pico-8 play session: mixed d-pad (fixed 12-tick cycle)

[t = 8 s] mixed d-pad (1.2s cycle ×~6): → ← ↑ ↓ + 🅾/❎ taps, ~8s
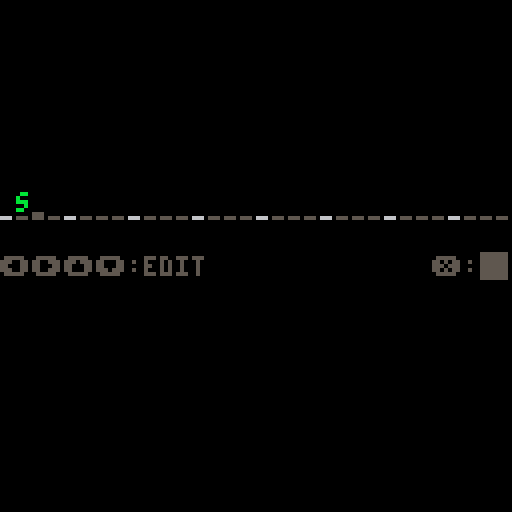

pico-8 cartridge
version 8
__lua__
-- 2-bar rhythm micro-machine
-- by @adam_sporka
function _init()
	cartdata("aj_rhythm")
	disp={}
	playing=0
	curs=0
	for a=0,31 do
		disp[a]=peek(0x5e00+a)
		set_note_by_disp(a)
	end
end

function set_note(ptn,row,nte,tbr,vol,fx,play)
	b0=nte%64+(shl(tbr%4,6))
	b1=shr(tbr,2)+shl(vol,1)+shl(fx,4)
	a=0x3200+ptn*0x44+row*2
	poke(a,b0)
	poke(a+1,b1)
	if play then
		a=0x3200+31*0x44
		poke(a,b0)
		poke(a+1,b1)
		sfx(31)
	end
end

function get_note(ptn,row)
	a=0x3200+ptn*0x44+row*2
	b=peek(a)+shl(peek(a+1),8)
	nte=b%64
	tbr=shr(b,6)%8
	vol=shr(b,3)%8
	fx=shr(b,3)%8
	return nte,tbr,vol,fx
end

function offset_disp(row,step)
	disp[row]+=step
	disp[row]=disp[row]%9
	poke(0x5e00+row,disp[row])
end

function set_note_by_disp(row,play)
	if disp[row]==0 then
		set_note(0,row,0,0,0,0,play)
	elseif disp[row]==1 then
		set_note(0,row,0xc,0,7,3,play)
	elseif disp[row]==2 then
		set_note(0,row,0x20,6,4,5,play)
	elseif disp[row]==3 then
		set_note(0,row,0x3c,4,1,5,play)
	elseif disp[row]==4 then
		set_note(0,row,0x3a,4,2,5,play)
	elseif disp[row]==5 then
		set_note(0,row,0x20,0,2,3,play)
	elseif disp[row]==6 then
		set_note(0,row,0x18,0,2,3,play)
	elseif disp[row]==7 then
		set_note(0,row,0x10,0,3,3,play)
	elseif disp[row]==8 then
		set_note(0,row,0x23,4,2,6,play)
	end
end

function _update()
	row=stat(20)
	if (btnp(5)) then
		if (playing==1) then 
			music(-1)
			curs=0
		else 
			music(0)
			end
		playing=1-playing
	end
	if (playing==1) then
	else
		moved=true
		if (btnp(0)) then
			curs-=1
		elseif (btnp(1)) then
			curs+=1
		else
			moved=false
		end
	 curs=curs%32
	 changed=true
		if (btnp(2)) then
			offset_disp(curs,1)
		elseif (btnp(3)) then
			offset_disp(curs,-1)
		else
			changed=false
		end
		set_note_by_disp(curs,moved or changed)
	end
end

function draw_machine()
	row=stat(20)
	
	sp=1
	if (playing==1) sp+=1
	if (row%4==0 and playing==1) sp+=1
	print("����:edit",0,64,5)
	print("�:",108,64,5)
	spr(sp,120,63)

	for a=0,31 do
		nte,tbr,vol,fx=get_note(0,a)
		c=5
		if (a%4==0) c=6
		--if (playing and row==a) c+=8
		x=a*4
		y=48
		line(x,y+6,x+2,y+6,c)
		if playing==1 then
			if (row==a) then
				line(x,y+5,x+2,y+5,c)
			end
		else
			if (curs==a) then
				line(x,y+5,x+2,y+5,c)
			end
		end
		if disp[a]==1 then
			print("b",x,y,12)
		elseif disp[a]==2 then
			print("s",x,y,11)
		elseif disp[a]==3 then
			print(".",x,y,14)
		elseif disp[a]==4 then
			print(":",x,y,15)
		elseif disp[a]==5 then
			print("@",x,y,10)
		elseif disp[a]==6 then
			print("@",x,y,9)
		elseif disp[a]==7 then
			print("@",x,y,8)
		elseif disp[a]==8 then
			print("%",x,y,7)
		end
	end
end

function _draw()
	cls(0)
	draw_machine()
end
__gfx__
000000005555555033000000bb000000000000000000000000000000000000000000000000000000000000000000000000000000000000000000000000000000
000000005555555033330000bbbb0000000000000000000000000000000000000000000000000000000000000000000000000000000000000000000000000000
007007005555555033333300bbbbbb00000000000000000000000000000000000000000000000000000000000000000000000000000000000000000000000000
000770005555555033333333bbbbbbbb000000000000000000000000000000000000000000000000000000000000000000000000000000000000000000000000
000770005555555033333300bbbbbb00000000000000000000000000000000000000000000000000000000000000000000000000000000000000000000000000
007007005555555033330000bbbb0000000000000000000000000000000000000000000000000000000000000000000000000000000000000000000000000000
000000005555555033000000bb000000000000000000000000000000000000000000000000000000000000000000000000000000000000000000000000000000
00000000000000000000000000000000000000000000000000000000000000000000000000000000000000000000000000000000000000000000000000000000
00000000000000000000000000000000000000000000000000000000000000000000000000000000000000000000000000000000000000000000000000000000
00000000000000000000000000000000000000000000000000000000000000000000000000000000000000000000000000000000000000000000000000000000
00000000000000000000000000000000000000000000000000000000000000000000000000000000000000000000000000000000000000000000000000000000
00000000000000000000000000000000000000000000000000000000000000000000000000000000000000000000000000000000000000000000000000000000
00000000000000000000000000000000000000000000000000000000000000000000000000000000000000000000000000000000000000000000000000000000
00000000000000000000000000000000000000000000000000000000000000000000000000000000000000000000000000000000000000000000000000000000
00000000000000000000000000000000000000000000000000000000000000000000000000000000000000000000000000000000000000000000000000000000
00000000000000000000000000000000000000000000000000000000000000000000000000000000000000000000000000000000000000000000000000000000
00000000000000000000000000000000000000000000000000000000000000000000000000000000000000000000000000000000000000000000000000000000
00000000000000000000000000000000000000000000000000000000000000000000000000000000000000000000000000000000000000000000000000000000
00000000000000000000000000000000000000000000000000000000000000000000000000000000000000000000000000000000000000000000000000000000
00000000000000000000000000000000000000000000000000000000000000000000000000000000000000000000000000000000000000000000000000000000
00000000000000000000000000000000000000000000000000000000000000000000000000000000000000000000000000000000000000000000000000000000
00000000000000000000000000000000000000000000000000000000000000000000000000000000000000000000000000000000000000000000000000000000
00000000000000000000000000000000000000000000000000000000000000000000000000000000000000000000000000000000000000000000000000000000
00000000000000000000000000000000000000000000000000000000000000000000000000000000000000000000000000000000000000000000000000000000
00000000000000000000000000000000000000000000000000000000000000000000000000000000000000000000000000000000000000000000000000000000
00000000000000000000000000000000000000000000000000000000000000000000000000000000000000000000000000000000000000000000000000000000
00000000000000000000000000000000000000000000000000000000000000000000000000000000000000000000000000000000000000000000000000000000
00000000000000000000000000000000000000000000000000000000000000000000000000000000000000000000000000000000000000000000000000000000
00000000000000000000000000000000000000000000000000000000000000000000000000000000000000000000000000000000000000000000000000000000
00000000000000000000000000000000000000000000000000000000000000000000000000000000000000000000000000000000000000000000000000000000
00000000000000000000000000000000000000000000000000000000000000000000000000000000000000000000000000000000000000000000000000000000
00000000000000000000000000000000000000000000000000000000000000000000000000000000000000000000000000000000000000000000000000000000
00000000000000000000000000000000000000000000000000000000000000000000000000000000000000000000000000000000000000000000000000000000
00000000000000000000000000000000000000000000000000000000000000000000000000000000000000000000000000000000000000000000000000000000
00000000000000000000000000000000000000000000000000000000000000000000000000000000000000000000000000000000000000000000000000000000
00000000000000000000000000000000000000000000000000000000000000000000000000000000000000000000000000000000000000000000000000000000
00000000000000000000000000000000000000000000000000000000000000000000000000000000000000000000000000000000000000000000000000000000
00000000000000000000000000000000000000000000000000000000000000000000000000000000000000000000000000000000000000000000000000000000
00000000000000000000000000000000000000000000000000000000000000000000000000000000000000000000000000000000000000000000000000000000
00000000000000000000000000000000000000000000000000000000000000000000000000000000000000000000000000000000000000000000000000000000
00000000000000000000000000000000000000000000000000000000000000000000000000000000000000000000000000000000000000000000000000000000
00000000000000000000000000000000000000000000000000000000000000000000000000000000000000000000000000000000000000000000000000000000
00000000000000000000000000000000000000000000000000000000000000000000000000000000000000000000000000000000000000000000000000000000
00000000000000000000000000000000000000000000000000000000000000000000000000000000000000000000000000000000000000000000000000000000
00000000000000000000000000000000000000000000000000000000000000000000000000000000000000000000000000000000000000000000000000000000
00000000000000000000000000000000000000000000000000000000000000000000000000000000000000000000000000000000000000000000000000000000
00000000000000000000000000000000000000000000000000000000000000000000000000000000000000000000000000000000000000000000000000000000
00000000000000000000000000000000000000000000000000000000000000000000000000000000000000000000000000000000000000000000000000000000
00000000000000000000000000000000000000000000000000000000000000000000000000000000000000000000000000000000000000000000000000000000
00000000000000000000000000000000000000000000000000000000000000000000000000000000000000000000000000000000000000000000000000000000
00000000000000000000000000000000000000000000000000000000000000000000000000000000000000000000000000000000000000000000000000000000
00000000000000000000000000000000000000000000000000000000000000000000000000000000000000000000000000000000000000000000000000000000
00000000000000000000000000000000000000000000000000000000000000000000000000000000000000000000000000000000000000000000000000000000
00000000000000000000000000000000000000000000000000000000000000000000000000000000000000000000000000000000000000000000000000000000
00000000000000000000000000000000000000000000000000000000000000000000000000000000000000000000000000000000000000000000000000000000
00000000000000000000000000000000000000000000000000000000000000000000000000000000000000000000000000000000000000000000000000000000
00000000000000000000000000000000000000000000000000000000000000000000000000000000000000000000000000000000000000000000000000000000
00000000000000000000000000000000000000000000000000000000000000000000000000000000000000000000000000000000000000000000000000000000
00000000000000000000000000000000000000000000000000000000000000000000000000000000000000000000000000000000000000000000000000000000
00000000000000000000000000000000000000000000000000000000000000000000000000000000000000000000000000000000000000000000000000000000
00000000000000000000000000000000000000000000000000000000000000000000000000000000000000000000000000000000000000000000000000000000
00000000000000000000000000000000000000000000000000000000000000000000000000000000000000000000000000000000000000000000000000000000
00000000000000000000000000000000000000000000000000000000000000000000000000000000000000000000000000000000000000000000000000000000
00000000000000000000000000000000000000000000000000000000000000000000000000000000000000000000000000000000000000000000000000000000
00000000000000000000000000000000000000000000000000000000000000000000000000000000000000000000000000000000000000000000000000000000
00000000000000000000000000000000000000000000000000000000000000000000000000000000000000000000000000000000000000000000000000000000
00000000000000000000000000000000000000000000000000000000000000000000000000000000000000000000000000000000000000000000000000000000
00000000000000000000000000000000000000000000000000000000000000000000000000000000000000000000000000000000000000000000000000000000
00000000000000000000000000000000000000000000000000000000000000000000000000000000000000000000000000000000000000000000000000000000
00000000000000000000000000000000000000000000000000000000000000000000000000000000000000000000000000000000000000000000000000000000
00000000000000000000000000000000000000000000000000000000000000000000000000000000000000000000000000000000000000000000000000000000
00000000000000000000000000000000000000000000000000000000000000000000000000000000000000000000000000000000000000000000000000000000
00000000000000000000000000000000000000000000000000000000000000000000000000000000000000000000000000000000000000000000000000000000
00000000000000000000000000000000000000000000000000000000000000000000000000000000000000000000000000000000000000000000000000000000
00000000000000000000000000000000000000000000000000000000000000000000000000000000000000000000000000000000000000000000000000000000
00000000000000000000000000000000000000000000000000000000000000000000000000000000000000000000000000000000000000000000000000000000
00000000000000000000000000000000000000000000000000000000000000000000000000000000000000000000000000000000000000000000000000000000
00000000000000000000000000000000000000000000000000000000000000000000000000000000000000000000000000000000000000000000000000000000
00000000000000000000000000000000000000000000000000000000000000000000000000000000000000000000000000000000000000000000000000000000
00000000000000000000000000000000000000000000000000000000000000000000000000000000000000000000000000000000000000000000000000000000
00000000000000000000000000000000000000000000000000000000000000000000000000000000000000000000000000000000000000000000000000000000
00000000000000000000000000000000000000000000000000000000000000000000000000000000000000000000000000000000000000000000000000000000
00000000000000000000000000000000000000000000000000000000000000000000000000000000000000000000000000000000000000000000000000000000
00000000000000000000000000000000000000000000000000000000000000000000000000000000000000000000000000000000000000000000000000000000
00000000000000000000000000000000000000000000000000000000000000000000000000000000000000000000000000000000000000000000000000000000
00000000000000000000000000000000000000000000000000000000000000000000000000000000000000000000000000000000000000000000000000000000
00000000000000000000000000000000000000000000000000000000000000000000000000000000000000000000000000000000000000000000000000000000
00000000000000000000000000000000000000000000000000000000000000000000000000000000000000000000000000000000000000000000000000000000
00000000000000000000000000000000000000000000000000000000000000000000000000000000000000000000000000000000000000000000000000000000
00000000000000000000000000000000000000000000000000000000000000000000000000000000000000000000000000000000000000000000000000000000
00000000000000000000000000000000000000000000000000000000000000000000000000000000000000000000000000000000000000000000000000000000
00000000000000000000000000000000000000000000000000000000000000000000000000000000000000000000000000000000000000000000000000000000
00000000000000000000000000000000000000000000000000000000000000000000000000000000000000000000000000000000000000000000000000000000
00000000000000000000000000000000000000000000000000000000000000000000000000000000000000000000000000000000000000000000000000000000
00000000000000000000000000000000000000000000000000000000000000000000000000000000000000000000000000000000000000000000000000000000
00000000000000000000000000000000000000000000000000000000000000000000000000000000000000000000000000000000000000000000000000000000
00000000000000000000000000000000000000000000000000000000000000000000000000000000000000000000000000000000000000000000000000000000
00000000000000000000000000000000000000000000000000000000000000000000000000000000000000000000000000000000000000000000000000000000
00000000000000000000000000000000000000000000000000000000000000000000000000000000000000000000000000000000000000000000000000000000
00000000000000000000000000000000000000000000000000000000000000000000000000000000000000000000000000000000000000000000000000000000
00000000000000000000000000000000000000000000000000000000000000000000000000000000000000000000000000000000000000000000000000000000
00000000000000000000000000000000000000000000000000000000000000000000000000000000000000000000000000000000000000000000000000000000
00000000000000000000000000000000000000000000000000000000000000000000000000000000000000000000000000000000000000000000000000000000
00000000000000000000000000000000000000000000000000000000000000000000000000000000000000000000000000000000000000000000000000000000
00000000000000000000000000000000000000000000000000000000000000000000000000000000000000000000000000000000000000000000000000000000
00000000000000000000000000000000000000000000000000000000000000000000000000000000000000000000000000000000000000000000000000000000
00000000000000000000000000000000000000000000000000000000000000000000000000000000000000000000000000000000000000000000000000000000
00000000000000000000000000000000000000000000000000000000000000000000000000000000000000000000000000000000000000000000000000000000
00000000000000000000000000000000000000000000000000000000000000000000000000000000000000000000000000000000000000000000000000000000
00000000000000000000000000000000000000000000000000000000000000000000000000000000000000000000000000000000000000000000000000000000
00000000000000000000000000000000000000000000000000000000000000000000000000000000000000000000000000000000000000000000000000000000
00000000000000000000000000000000000000000000000000000000000000000000000000000000000000000000000000000000000000000000000000000000
00000000000000000000000000000000000000000000000000000000000000000000000000000000000000000000000000000000000000000000000000000000
00000000000000000000000000000000000000000000000000000000000000000000000000000000000000000000000000000000000000000000000000000000
00000000000000000000000000000000000000000000000000000000000000000000000000000000000000000000000000000000000000000000000000000000
00000000000000000000000000000000000000000000000000000000000000000000000000000000000000000000000000000000000000000000000000000000
00000000000000000000000000000000000000000000000000000000000000000000000000000000000000000000000000000000000000000000000000000000
00000000000000000000000000000000000000000000000000000000000000000000000000000000000000000000000000000000000000000000000000000000
00000000000000000000000000000000000000000000000000000000000000000000000000000000000000000000000000000000000000000000000000000000
00000000000000000000000000000000000000000000000000000000000000000000000000000000000000000000000000000000000000000000000000000000
00000000000000000000000000000000000000000000000000000000000000000000000000000000000000000000000000000000000000000000000000000000
00000000000000000000000000000000000000000000000000000000000000000000000000000000000000000000000000000000000000000000000000000000
00000000000000000000000000000000000000000000000000000000000000000000000000000000000000000000000000000000000000000000000000000000
00000000000000000000000000000000000000000000000000000000000000000000000000000000000000000000000000000000000000000000000000000000
00000000000000000000000000000000000000000000000000000000000000000000000000000000000000000000000000000000000000000000000000000000
00000000000000000000000000000000000000000000000000000000000000000000000000000000000000000000000000000000000000000000000000000000
00000000000000000000000000000000000000000000000000000000000000000000000000000000000000000000000000000000000000000000000000000000
00000000000000000000000000000000000000000000000000000000000000000000000000000000000000000000000000000000000000000000000000000000
__gff__
0000000000000000000000000000000000000000000000000000000000000000000000000000000000000000000000000000000000000000000000000000000000000000000000000000000000000000000000000000000000000000000000000000000000000000000000000000000000000000000000000000000000000000
0000000000000000000000000000000000000000000000000000000000000000000000000000000000000000000000000000000000000000000000000000000000000000000000000000000000000000000000000000000000000000000000000000000000000000000000000000000000000000000000000000000000000000
__map__
0000000000000000000000000000000000000000000000000000000000000000000000000000000000000000000000000000000000000000000000000000000000000000000000000000000000000000000000000000000000000000000000000000000000000000000000000000000000000000000000000000000000000000
0000000000000000000000000000000000000000000000000000000000000000000000000000000000000000000000000000000000000000000000000000000000000000000000000000000000000000000000000000000000000000000000000000000000000000000000000000000000000000000000000000000000000000
0000000000000000000000000000000000000000000000000000000000000000000000000000000000000000000000000000000000000000000000000000000000000000000000000000000000000000000000000000000000000000000000000000000000000000000000000000000000000000000000000000000000000000
0000000000000000000000000000000000000000000000000000000000000000000000000000000000000000000000000000000000000000000000000000000000000000000000000000000000000000000000000000000000000000000000000000000000000000000000000000000000000000000000000000000000000000
0000000000000000000000000000000000000000000000000000000000000000000000000000000000000000000000000000000000000000000000000000000000000000000000000000000000000000000000000000000000000000000000000000000000000000000000000000000000000000000000000000000000000000
0000000000000000000000000000000000000000000000000000000000000000000000000000000000000000000000000000000000000000000000000000000000000000000000000000000000000000000000000000000000000000000000000000000000000000000000000000000000000000000000000000000000000000
0000000000000000000000000000000000000000000000000000000000000000000000000000000000000000000000000000000000000000000000000000000000000000000000000000000000000000000000000000000000000000000000000000000000000000000000000000000000000000000000000000000000000000
0000000000000000000000000000000000000000000000000000000000000000000000000000000000000000000000000000000000000000000000000000000000000000000000000000000000000000000000000000000000000000000000000000000000000000000000000000000000000000000000000000000000000000
0000000000000000000000000000000000000000000000000000000000000000000000000000000000000000000000000000000000000000000000000000000000000000000000000000000000000000000000000000000000000000000000000000000000000000000000000000000000000000000000000000000000000000
0000000000000000000000000000000000000000000000000000000000000000000000000000000000000000000000000000000000000000000000000000000000000000000000000000000000000000000000000000000000000000000000000000000000000000000000000000000000000000000000000000000000000000
0000000000000000000000000000000000000000000000000000000000000000000000000000000000000000000000000000000000000000000000000000000000000000000000000000000000000000000000000000000000000000000000000000000000000000000000000000000000000000000000000000000000000000
0000000000000000000000000000000000000000000000000000000000000000000000000000000000000000000000000000000000000000000000000000000000000000000000000000000000000000000000000000000000000000000000000000000000000000000000000000000000000000000000000000000000000000
0000000000000000000000000000000000000000000000000000000000000000000000000000000000000000000000000000000000000000000000000000000000000000000000000000000000000000000000000000000000000000000000000000000000000000000000000000000000000000000000000000000000000000
0000000000000000000000000000000000000000000000000000000000000000000000000000000000000000000000000000000000000000000000000000000000000000000000000000000000000000000000000000000000000000000000000000000000000000000000000000000000000000000000000000000000000000
0000000000000000000000000000000000000000000000000000000000000000000000000000000000000000000000000000000000000000000000000000000000000000000000000000000000000000000000000000000000000000000000000000000000000000000000000000000000000000000000000000000000000000
0000000000000000000000000000000000000000000000000000000000000000000000000000000000000000000000000000000000000000000000000000000000000000000000000000000000000000000000000000000000000000000000000000000000000000000000000000000000000000000000000000000000000000
0000000000000000000000000000000000000000000000000000000000000000000000000000000000000000000000000000000000000000000000000000000000000000000000000000000000000000000000000000000000000000000000000000000000000000000000000000000000000000000000000000000000000000
0000000000000000000000000000000000000000000000000000000000000000000000000000000000000000000000000000000000000000000000000000000000000000000000000000000000000000000000000000000000000000000000000000000000000000000000000000000000000000000000000000000000000000
0000000000000000000000000000000000000000000000000000000000000000000000000000000000000000000000000000000000000000000000000000000000000000000000000000000000000000000000000000000000000000000000000000000000000000000000000000000000000000000000000000000000000000
0000000000000000000000000000000000000000000000000000000000000000000000000000000000000000000000000000000000000000000000000000000000000000000000000000000000000000000000000000000000000000000000000000000000000000000000000000000000000000000000000000000000000000
0000000000000000000000000000000000000000000000000000000000000000000000000000000000000000000000000000000000000000000000000000000000000000000000000000000000000000000000000000000000000000000000000000000000000000000000000000000000000000000000000000000000000000
0000000000000000000000000000000000000000000000000000000000000000000000000000000000000000000000000000000000000000000000000000000000000000000000000000000000000000000000000000000000000000000000000000000000000000000000000000000000000000000000000000000000000000
0000000000000000000000000000000000000000000000000000000000000000000000000000000000000000000000000000000000000000000000000000000000000000000000000000000000000000000000000000000000000000000000000000000000000000000000000000000000000000000000000000000000000000
0000000000000000000000000000000000000000000000000000000000000000000000000000000000000000000000000000000000000000000000000000000000000000000000000000000000000000000000000000000000000000000000000000000000000000000000000000000000000000000000000000000000000000
0000000000000000000000000000000000000000000000000000000000000000000000000000000000000000000000000000000000000000000000000000000000000000000000000000000000000000000000000000000000000000000000000000000000000000000000000000000000000000000000000000000000000000
0000000000000000000000000000000000000000000000000000000000000000000000000000000000000000000000000000000000000000000000000000000000000000000000000000000000000000000000000000000000000000000000000000000000000000000000000000000000000000000000000000000000000000
0000000000000000000000000000000000000000000000000000000000000000000000000000000000000000000000000000000000000000000000000000000000000000000000000000000000000000000000000000000000000000000000000000000000000000000000000000000000000000000000000000000000000000
0000000000000000000000000000000000000000000000000000000000000000000000000000000000000000000000000000000000000000000000000000000000000000000000000000000000000000000000000000000000000000000000000000000000000000000000000000000000000000000000000000000000000000
0000000000000000000000000000000000000000000000000000000000000000000000000000000000000000000000000000000000000000000000000000000000000000000000000000000000000000000000000000000000000000000000000000000000000000000000000000000000000000000000000000000000000000
0000000000000000000000000000000000000000000000000000000000000000000000000000000000000000000000000000000000000000000000000000000000000000000000000000000000000000000000000000000000000000000000000000000000000000000000000000000000000000000000000000000000000000
0000000000000000000000000000000000000000000000000000000000000000000000000000000000000000000000000000000000000000000000000000000000000000000000000000000000000000000000000000000000000000000000000000000000000000000000000000000000000000000000000000000000000000
0000000000000000000000000000000000000000000000000000000000000000000000000000000000000000000000000000000000000000000000000000000000000000000000000000000000000000000000000000000000000000000000000000000000000000000000000000000000000000000000000000000000000000
